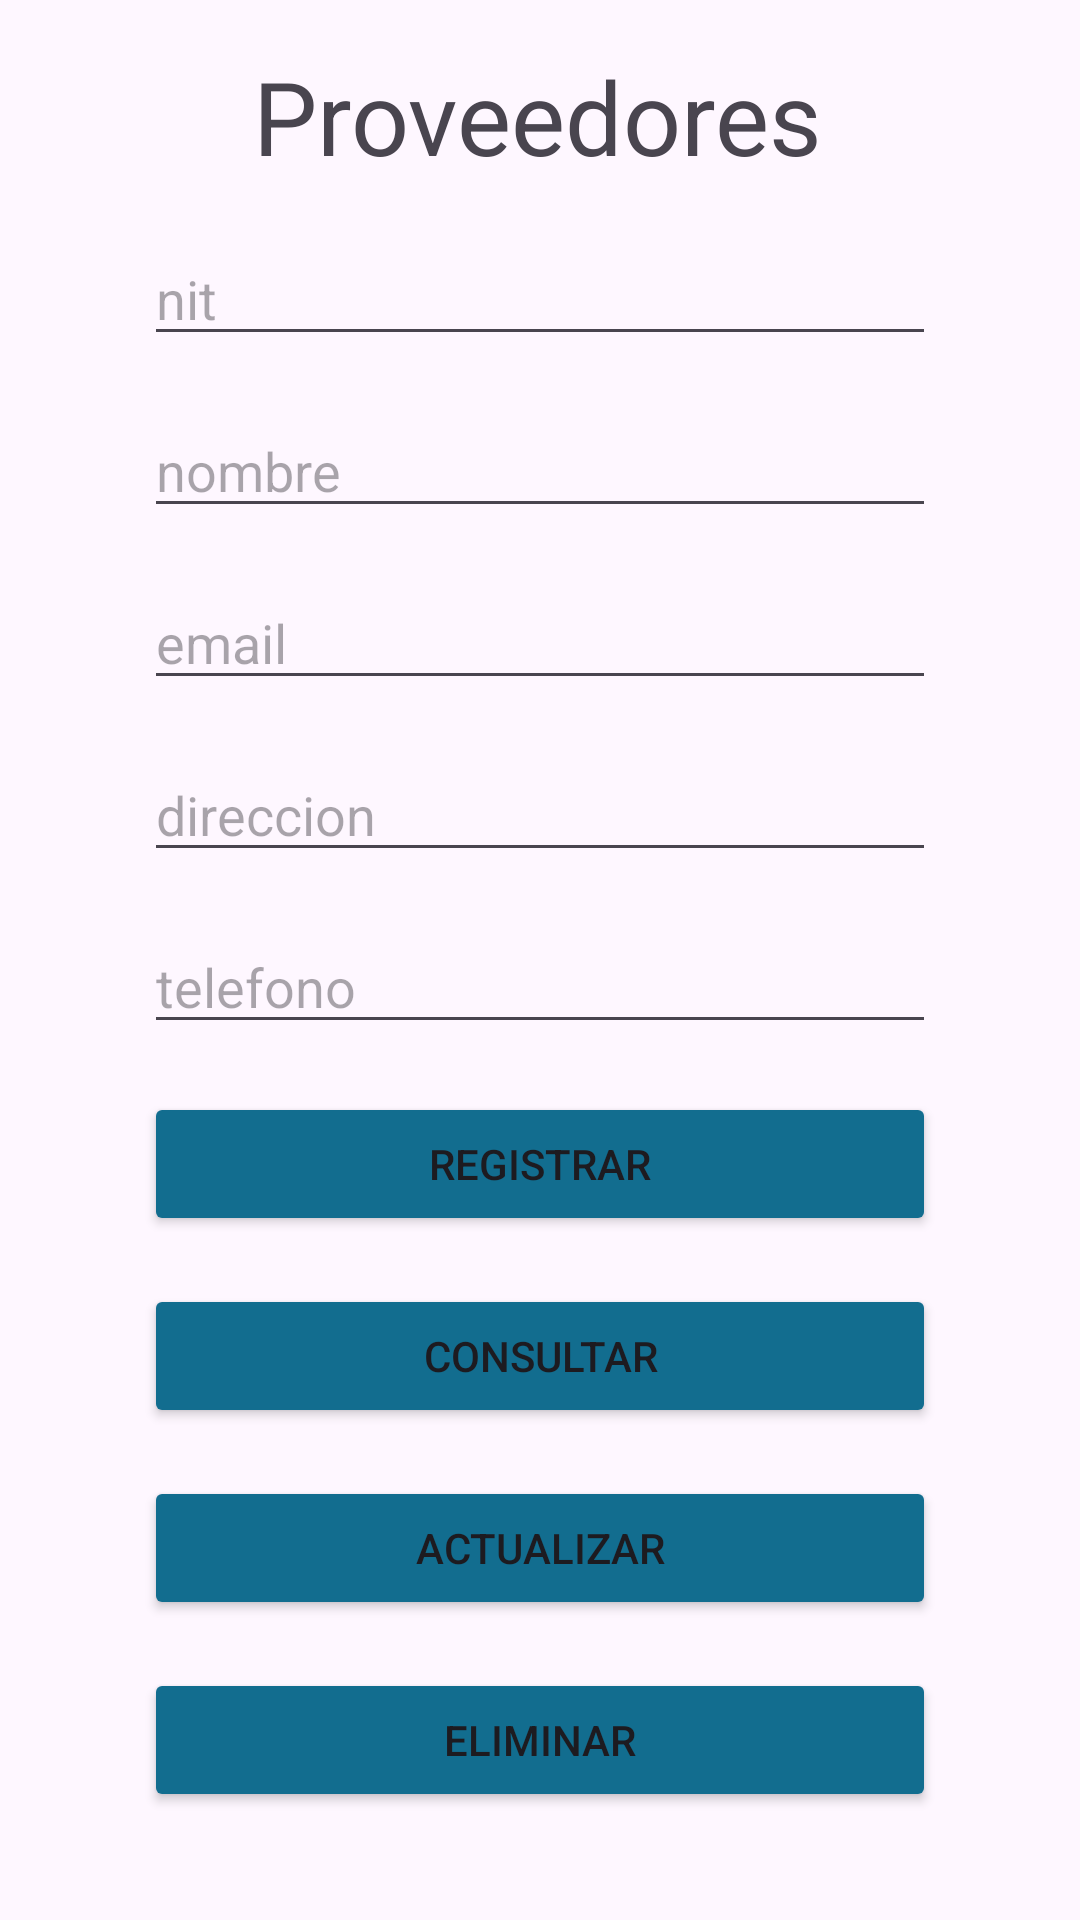

Layout XML and referenced resources for this Android screen:
<!-- AndroidManifest.xml: application theme Theme.ZzAbaco -->
<!-- res/layout/activity_proveedores.xml -->
<?xml version="1.0" encoding="utf-8"?>
<androidx.constraintlayout.widget.ConstraintLayout xmlns:android="http://schemas.android.com/apk/res/android"
    xmlns:app="http://schemas.android.com/apk/res-auto"
    xmlns:tools="http://schemas.android.com/tools"
    android:id="@+id/main"
    android:layout_width="match_parent"
    android:layout_height="match_parent"
    android:backgroundTint="#126D8F"
    tools:context=".Proveedores">

    <TextView
        android:id="@+id/Proveedores"
        android:layout_width="wrap_content"
        android:layout_height="wrap_content"
        android:layout_marginTop="16dp"
        android:fontFamily="sans-serif"
        android:text="Proveedores"
        android:textSize="34sp"
        app:layout_constraintEnd_toEndOf="parent"
        app:layout_constraintHorizontal_bias="0.496"
        app:layout_constraintStart_toStartOf="parent"
        app:layout_constraintTop_toTopOf="parent" />

    <EditText
        android:id="@+id/nitText"
        android:layout_width="0dp"
        android:layout_height="wrap_content"
        android:layout_marginStart="48dp"
        android:layout_marginTop="16dp"
        android:layout_marginEnd="48dp"
        android:ems="10"
        android:hint="nit"
        android:inputType="text"
        app:layout_constraintEnd_toEndOf="parent"
        app:layout_constraintStart_toStartOf="parent"
        app:layout_constraintTop_toBottomOf="@+id/Proveedores" />

    <EditText
        android:id="@+id/nombreText"
        android:layout_width="0dp"
        android:layout_height="wrap_content"
        android:layout_marginStart="48dp"
        android:layout_marginTop="16dp"
        android:layout_marginEnd="48dp"
        android:ems="10"
        android:hint="nombre"
        android:inputType="text"
        app:layout_constraintEnd_toEndOf="parent"
        app:layout_constraintHorizontal_bias="0.502"
        app:layout_constraintStart_toStartOf="parent"
        app:layout_constraintTop_toBottomOf="@+id/nitText" />

    <EditText
        android:id="@+id/emailText"
        android:layout_width="0dp"
        android:layout_height="wrap_content"
        android:layout_marginStart="48dp"
        android:layout_marginTop="16dp"
        android:layout_marginEnd="48dp"
        android:ems="10"
        android:hint="email"
        android:inputType="text"
        app:layout_constraintEnd_toEndOf="parent"
        app:layout_constraintHorizontal_bias="0.502"
        app:layout_constraintStart_toStartOf="parent"
        app:layout_constraintTop_toBottomOf="@+id/nombreText" />

    <EditText
        android:id="@+id/direccionText"
        android:layout_width="0dp"
        android:layout_height="wrap_content"
        android:layout_marginStart="48dp"
        android:layout_marginTop="16dp"
        android:layout_marginEnd="48dp"
        android:ems="10"
        android:hint="direccion"
        android:inputType="text"
        app:layout_constraintEnd_toEndOf="parent"
        app:layout_constraintHorizontal_bias="0.502"
        app:layout_constraintStart_toStartOf="parent"
        app:layout_constraintTop_toBottomOf="@+id/emailText" />

    <EditText
        android:id="@+id/telefonoText"
        android:layout_width="0dp"
        android:layout_height="wrap_content"
        android:layout_marginStart="48dp"
        android:layout_marginTop="16dp"
        android:layout_marginEnd="48dp"
        android:ems="10"
        android:hint="telefono"
        android:inputType="text"
        app:layout_constraintEnd_toEndOf="parent"
        app:layout_constraintHorizontal_bias="0.502"
        app:layout_constraintStart_toStartOf="parent"
        app:layout_constraintTop_toBottomOf="@+id/direccionText" />

    <Button
        android:id="@+id/btnConsultarProv"
        android:layout_width="0dp"
        android:layout_height="wrap_content"
        android:layout_marginStart="48dp"
        android:layout_marginTop="16dp"
        android:layout_marginEnd="48dp"
        android:backgroundTint="#126D8F"
        android:onClick="Consultar"
        android:text="Consultar"
        app:layout_constraintEnd_toEndOf="parent"
        app:layout_constraintHorizontal_bias="0.0"
        app:layout_constraintStart_toStartOf="parent"
        app:layout_constraintTop_toBottomOf="@+id/btnRegistrarProv" />

    <Button
        android:id="@+id/btnRegistrarProv"
        android:layout_width="0dp"
        android:layout_height="wrap_content"
        android:layout_marginStart="48dp"
        android:layout_marginTop="16dp"
        android:layout_marginEnd="48dp"
        android:backgroundTint="#126D8F"
        android:onClick="Insertar"
        android:text="Registrar"
        app:layout_constraintEnd_toEndOf="parent"
        app:layout_constraintHorizontal_bias="0.0"
        app:layout_constraintStart_toStartOf="parent"
        app:layout_constraintTop_toBottomOf="@+id/telefonoText" />

    <Button
        android:id="@+id/btnActualizarProv"
        android:layout_width="0dp"
        android:layout_height="wrap_content"
        android:layout_marginStart="48dp"
        android:layout_marginTop="16dp"
        android:layout_marginEnd="48dp"
        android:backgroundTint="#126D8F"
        android:onClick="Actualizar"
        android:text="Actualizar"
        app:layout_constraintEnd_toEndOf="parent"
        app:layout_constraintHorizontal_bias="0.0"
        app:layout_constraintStart_toStartOf="parent"
        app:layout_constraintTop_toBottomOf="@+id/btnConsultarProv" />

    <Button
        android:id="@+id/btnEliminarProv"
        android:layout_width="0dp"
        android:layout_height="wrap_content"
        android:layout_marginStart="48dp"
        android:layout_marginTop="16dp"
        android:layout_marginEnd="48dp"
        android:backgroundTint="#126D8F"
        android:onClick="Eliminar"
        android:text="Eliminar"
        app:layout_constraintEnd_toEndOf="parent"
        app:layout_constraintStart_toStartOf="parent"
        app:layout_constraintTop_toBottomOf="@+id/btnActualizarProv" />

    <Button
        android:id="@+id/btnRegresarProv"
        android:layout_width="0dp"
        android:layout_height="wrap_content"
        android:layout_marginStart="48dp"
        android:layout_marginTop="72dp"
        android:layout_marginEnd="48dp"
        android:backgroundTint="#126D8F"
        android:onClick="onClickRegresar"
        android:text="Regresar al menú principal"
        app:layout_constraintEnd_toEndOf="parent"
        app:layout_constraintStart_toStartOf="parent"
        app:layout_constraintTop_toBottomOf="@+id/btnEliminarProv" />

    <Button
        android:id="@+id/btnSalir2Prov"
        android:layout_width="wrap_content"
        android:layout_height="wrap_content"
        android:layout_marginTop="16dp"
        android:backgroundTint="#126D8F"
        android:onClick="onClickSalir"
        android:text="Cerrar sesión"
        app:layout_constraintEnd_toEndOf="parent"
        app:layout_constraintHorizontal_bias="0.172"
        app:layout_constraintStart_toStartOf="parent"
        app:layout_constraintTop_toBottomOf="@+id/btnRegresarProv" />
</androidx.constraintlayout.widget.ConstraintLayout>
<!-- resources referenced by this layout -->
<resources>
  <style name="Theme.ZzAbaco" parent="Base.Theme.ZzAbaco" />
  <style name="Base.Theme.ZzAbaco" parent="Theme.Material3.DayNight.NoActionBar">
          
          
      </style>
</resources>
